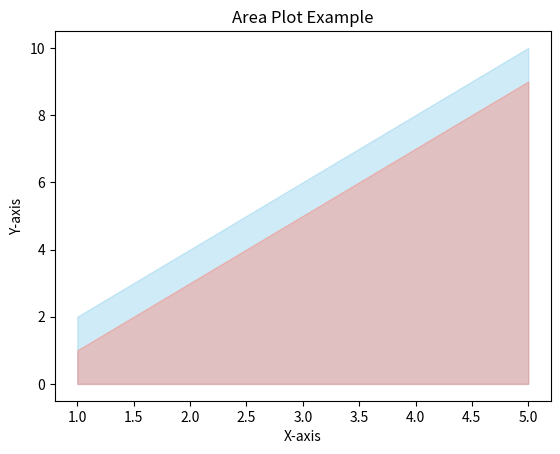

Reproduce this figure in Python.
import matplotlib.pyplot as plt

# Sample data from clcoding.com
x = [1, 2, 3, 4, 5]
y1 = [2, 4, 6, 8, 10]
y2 = [1, 3, 5, 7, 9]

# Create an area plot
plt.fill_between(x, y1, color="skyblue", alpha=0.4)
plt.fill_between(x, y2, color="salmon", alpha=0.4)
plt.xlabel('X-axis')
plt.ylabel('Y-axis')
plt.title('Area Plot Example')
plt.show()

#interesting area plot

'''
Area plots are useful for visualizing quantitative data over time or among different categories. Use cases include:

1. Financial Analysis: To show how different components contribute to total revenue or expenses over time.
   Example: Comparing revenue streams from different products over a financial quarter.

2. Environmental Data Representation: Displaying changes in temperature, pollution levels, or other metrics over time.
   Example: Visualizing the average temperature and humidity levels by month.

3. Project Management: To illustrate resource allocation or project stages over the course of a timeline.
   Example: Displaying the various phases of a construction project and their progress over time.

The following code generates a simple area plot example:

# Sample data
x = [1, 2, 3, 4, 5]  # Represents the X-axis points
y1 = [2, 4, 6, 8, 10]  # First set of Y-axis points
y2 = [1, 3, 5, 7, 9]  # Second set of Y-axis points

# Create an area plot
plt.fill_between(x, y1, color="skyblue", alpha=0.4)  # Fills the area under the y1 curve
plt.fill_between(x, y2, color="salmon", alpha=0.4)  # Fills the area under the y2 curve
plt.xlabel('X-axis')  # Label for the X-axis
plt.ylabel('Y-axis')  # Label for the Y-axis
plt.title('Area Plot Example')  # Title for the plot

# Display the plot
plt.show()  # Shows the plot on the screen

'''

